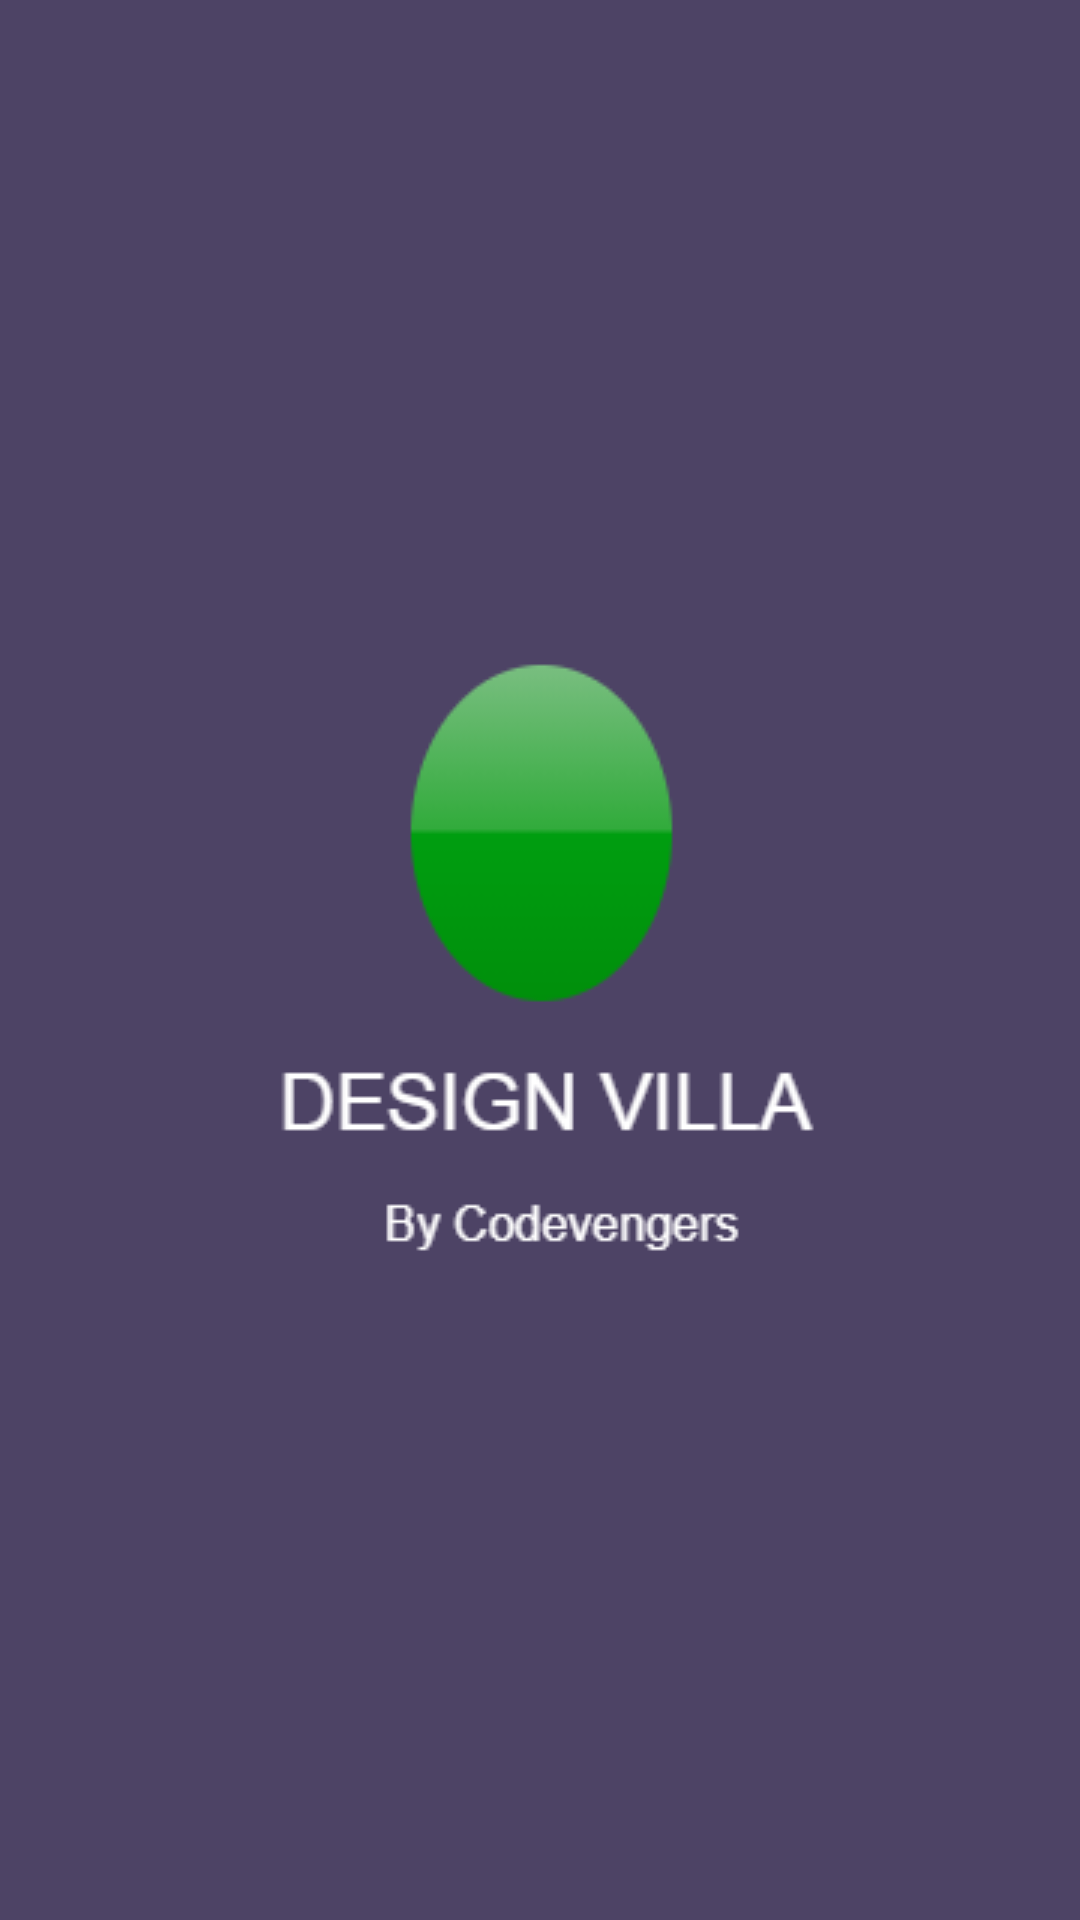

Reconstruct the res/layout file that produces this screen, plus the resources it refers to.
<!-- AndroidManifest.xml: activity theme AppTheme -->
<!-- res/layout/activity_splashscreen.xml -->
<?xml version="1.0" encoding="utf-8"?>
<android.support.constraint.ConstraintLayout xmlns:android="http://schemas.android.com/apk/res/android"
    xmlns:app="http://schemas.android.com/apk/res-auto"
    xmlns:tools="http://schemas.android.com/tools"
    android:layout_width="match_parent"
    android:layout_height="match_parent"
    android:background="#4D4365"
    tools:context=".SplashScreenActivity">

    <ImageView
        android:layout_width="wrap_content"
        android:layout_height="wrap_content"
        android:src="@drawable/splash"
        app:layout_constraintBottom_toBottomOf="parent"
        app:layout_constraintLeft_toLeftOf="parent"
        app:layout_constraintRight_toRightOf="parent"
        app:layout_constraintTop_toTopOf="parent" />

</android.support.constraint.ConstraintLayout>
<!-- resources referenced by this layout -->
<resources>
  <!-- drawable splash: png bitmap (drawable-v24, 5429 bytes) -->
  <style name="AppTheme" parent="Theme.AppCompat.Light.NoActionBar">
          
          <item name="colorPrimary">@color/colorPrimary</item>
          <item name="colorPrimaryDark">@color/colorPrimaryDark</item>
          <item name="colorAccent">@color/colorAccent</item>
      </style>
  <color name="colorPrimary">#3F51B5</color>
  <color name="colorPrimaryDark">#303F9F</color>
  <color name="colorAccent">#FF4081</color>
</resources>
